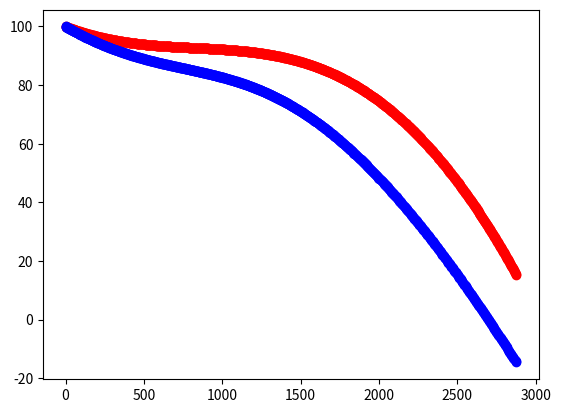

Generate this figure with matplotlib:
# test of bezier curve

# Original Line
x1,y1 = 0,100
x2,y2 = 972,-20
x3,y3 = 1800,20
x4,y4 = 2880,15
X,Y = [], []

for a in range(0,1000):
    t = a / 1000.
    x = (1-t*t*t)*x1 + 3*(1-t)*(1-t)*t*x2 + 3*(1-t)*t*t*x3 + t*t*t*x4
    y = (1-t*t*t)*y1 + 3*(1-t)*(1-t)*t*y2 + 3*(1-t)*t*t*y3 + t*t*t*y4
    X.append(x)
    Y.append(y)

# Updated Line
x1,y1 = 0,100
x2,y2 = 972,-30
x3,y3 = 1400,10
x4,y4 = 2880,-15
X2,Y2 = [], []
for a in range(0,1000):
    t = a / 1000.
    x = (1-t*t*t)*x1 + 3*(1-t)*(1-t)*t*x2 + 3*(1-t)*t*t*x3 + t*t*t*x4
    y = (1-t*t*t)*y1 + 3*(1-t)*(1-t)*t*y2 + 3*(1-t)*t*t*y3 + t*t*t*y4
    X2.append(x)
    Y2.append(y)


# plot
import matplotlib.pyplot as plt
plt.plot(X, Y, 'ro')
plt.plot(X2, Y2, 'bo')
plt.show()
